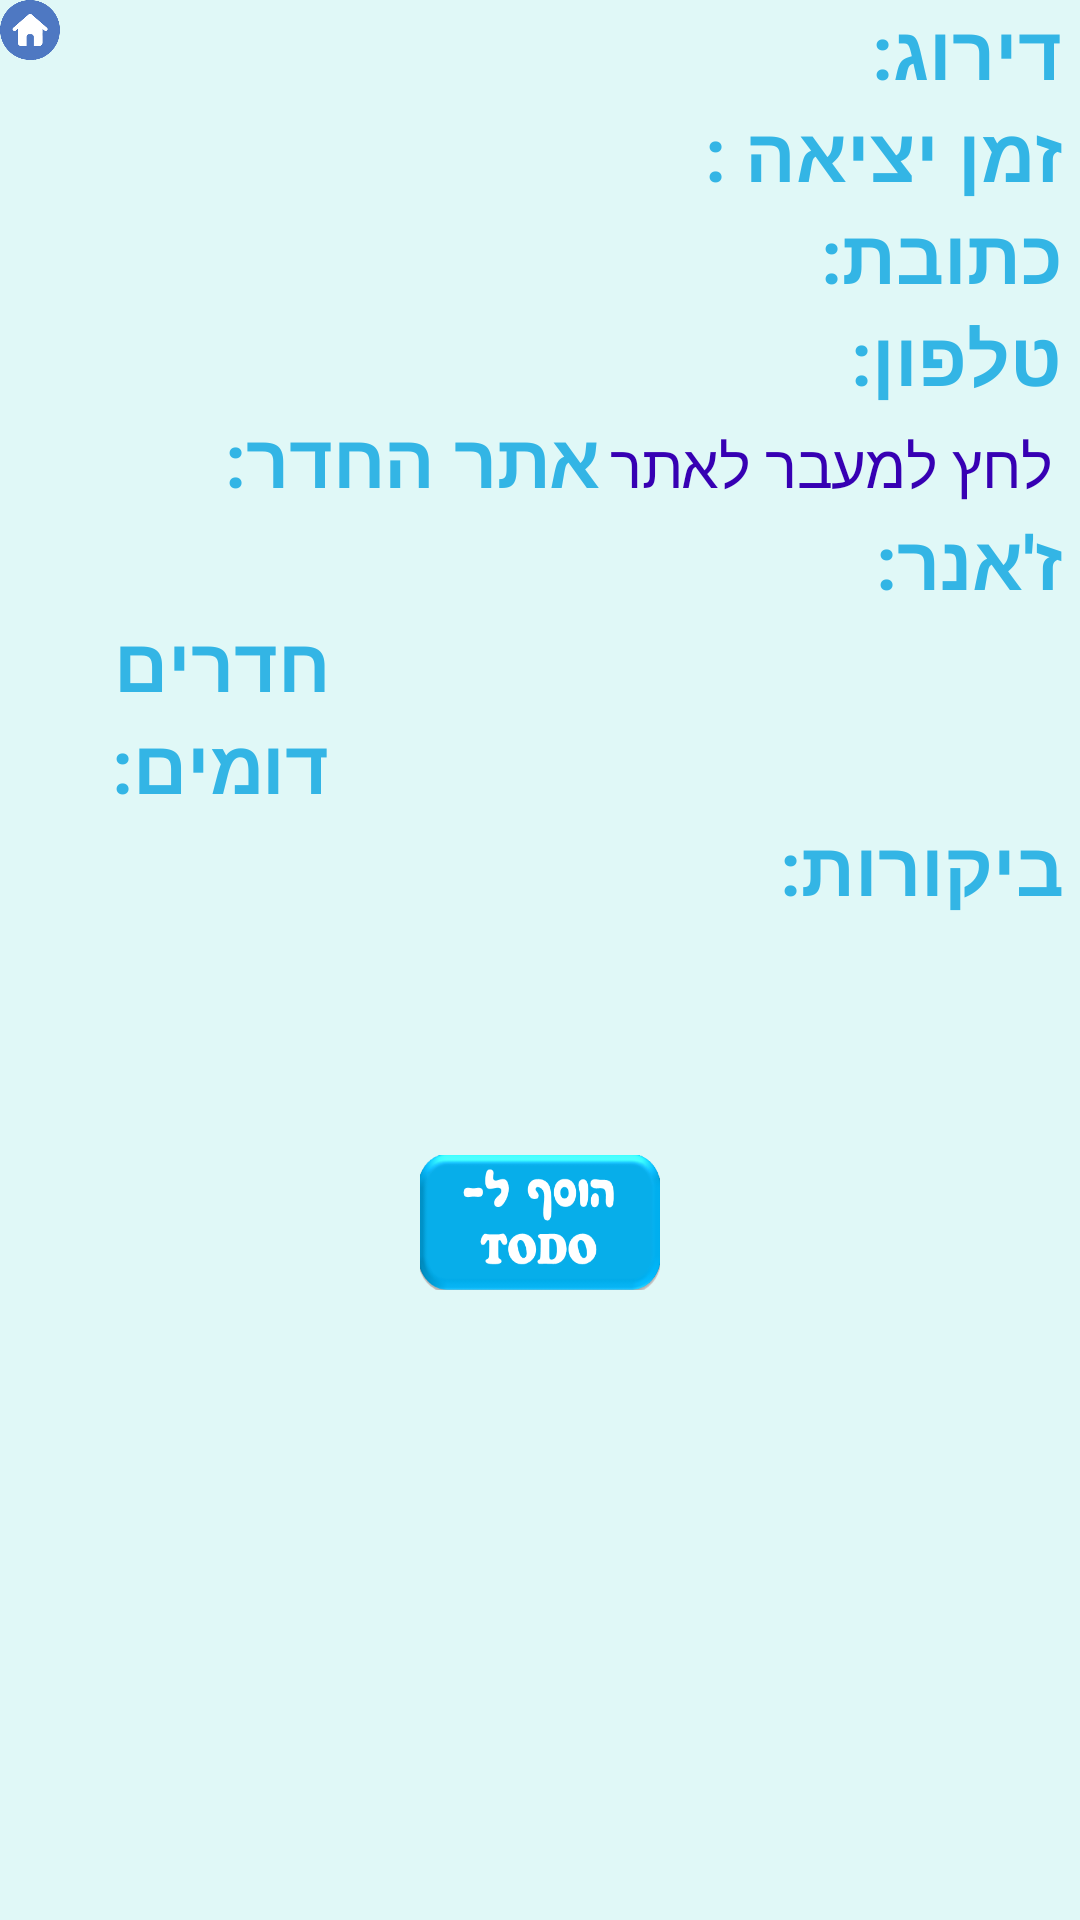

Here is an Android app screen rendered from its layout file. Give the layout XML and the strings, colors and styles it references.
<!-- AndroidManifest.xml: application theme AppTheme -->
<!-- res/layout/public_room.xml -->
<?xml version="1.0" encoding="utf-8"?>
<ScrollView xmlns:android="http://schemas.android.com/apk/res/android"
    android:layout_width="fill_parent"
    android:layout_height="fill_parent"
    android:orientation="vertical"
    android:background="#E0F8F7">
    <RelativeLayout
        android:orientation="vertical"
        android:layout_width="fill_parent"
        android:layout_height="fill_parent"
        android:id="@+id/public_room">

        <Button
            android:layout_width="20dp"
            android:layout_height="20dp"
            android:background="@drawable/gotomenu"
            android:id="@+id/gotomenu"
            android:layout_alignParentLeft="true"
            />

        //room image:
        <RelativeLayout
            android:layout_width="match_parent"
            android:layout_height="wrap_content"
            android:id="@+id/text_photo">
            <ImageView
                android:layout_width="fill_parent"
                android:layout_height="wrap_content"
                android:id="@+id/room_image"
                android:adjustViewBounds="true"
                android:scaleType="centerCrop"
                android:layout_alignParentRight="true"/>>

            //name
            <TextView
                android:layout_width="match_parent"
                android:layout_height="wrap_content"
                android:typeface="sans"
                android:textSize="50sp"
                android:shadowRadius="2"
                android:textStyle="bold"
                android:gravity="center_horizontal"
                android:layout_alignBottom="@+id/room_image"
                android:textColor="#FFFFFF"
                android:id="@+id/name_value"/>>
        </RelativeLayout>

        //rate
        <LinearLayout
            android:layout_width="wrap_content"
            android:layout_height="wrap_content"
            android:id="@+id/rate"
            android:layout_below="@+id/text_photo"
            android:layout_alignParentRight="true"
            android:layout_marginRight="6dp"
            android:layout_marginLeft="6dp"
            android:weightSum="1">

            <TextView
                android:id="@+id/rate_header"
                android:layout_width="wrap_content"
                android:layout_height="wrap_content"
                android:layout_weight="0.34"
                android:shadowRadius="2"
                android:text="דירוג: "
                android:textStyle="bold"
                android:textColor="@android:color/holo_blue_light"
                android:textSize="25sp" />
            <TextView
                android:layout_width="wrap_content"
                android:layout_height="wrap_content"
                android:textSize="20sp"
                android:id="@+id/rate_value"/>
        </LinearLayout>

        //time
        <LinearLayout
            android:layout_width="wrap_content"
            android:layout_height="wrap_content"
            android:id="@+id/time"
            android:layout_below="@+id/rate"
            android:layout_alignParentRight="true"
            android:layout_marginRight="6dp"
            android:layout_marginLeft="6dp"
            android:weightSum="1">

            <TextView
                android:id="@+id/time_header"
                android:layout_width="wrap_content"
                android:layout_height="wrap_content"
                android:layout_weight="0.34"
                android:shadowRadius="2"
                android:text="זמן יציאה : "
                android:textStyle="bold"
                android:textColor="@android:color/holo_blue_light"
                android:textSize="25sp" />
            <TextView
                android:layout_width="wrap_content"
                android:layout_height="wrap_content"
                android:textSize="20sp"
                android:id="@+id/time_value"/>
        </LinearLayout>

        //address
        <LinearLayout
            android:layout_width="wrap_content"
            android:layout_height="wrap_content"
            android:layout_alignParentRight="true"
            android:layout_marginRight="6dp"
            android:layout_marginLeft="6dp"
            android:id="@+id/address"
            android:layout_below="@+id/time"
            android:weightSum="1">

            <TextView
                android:id="@+id/address_header"
                android:layout_width="wrap_content"
                android:layout_height="wrap_content"
                android:layout_weight="0.34"
                android:shadowRadius="2"
                android:text="כתובת: "
                android:textStyle="bold"
                android:textColor="@android:color/holo_blue_light"
                android:textSize="25sp" />
            <TextView
                android:layout_width="wrap_content"
                android:layout_height="wrap_content"
                android:textSize="20sp"
                android:id="@+id/adress_value"/>
        </LinearLayout>

        //phone number
        <LinearLayout
            android:layout_width="wrap_content"
            android:layout_height="wrap_content"
            android:layout_marginRight="6dp"
            android:layout_marginLeft="6dp"
            android:layout_alignParentRight="true"
            android:id="@+id/phone_num"
            android:layout_below="@+id/address"
            android:weightSum="1">

            <TextView
                android:id="@+id/phone_num_header"
                android:layout_width="wrap_content"
                android:layout_height="wrap_content"
                android:layout_weight="0.34"
                android:shadowRadius="2"
                android:text="טלפון: "
                android:textStyle="bold"
                android:textColor="@android:color/holo_blue_light"
                android:textSize="25sp" />
            <TextView
                android:layout_width="wrap_content"
                android:layout_height="wrap_content"
                android:textSize="20sp"
                android:textColor="@color/colorPrimaryDark"
                android:id="@+id/phone_num_value"
                android:onClick="onClickPhone" />
        </LinearLayout>

        //website
        <LinearLayout
            android:layout_width="wrap_content"
            android:layout_height="wrap_content"
            android:layout_marginRight="6dp"
            android:layout_marginLeft="6dp"
            android:id="@+id/website"
            android:layout_below="@+id/phone_num"
            android:layout_alignParentRight="true"
            android:weightSum="1">

            <TextView
                android:id="@+id/website_header"
                android:layout_width="wrap_content"
                android:layout_height="wrap_content"
                android:layout_weight="0.34"
                android:shadowRadius="2"
                android:text="אתר החדר: "
                android:textStyle="bold"
                android:textColor="@android:color/holo_blue_light"
                android:textSize="25sp" />
            <TextView
                android:layout_width="wrap_content"
                android:layout_height="wrap_content"
                android:textSize="20sp"
                android:id="@+id/website_value"
                android:onClick="onClickWebsite"
                android:text="לחץ למעבר לאתר"
                android:textColor="@color/colorPrimaryDark"
                android:layout_marginRight="3dp"
                android:layout_marginLeft="3dp"
                />
        </LinearLayout>

        //genre
        <LinearLayout
            android:layout_width="wrap_content"
            android:layout_height="wrap_content"
            android:id="@+id/genre"
            android:layout_marginRight="6dp"
            android:layout_marginLeft="6dp"
            android:layout_below="@+id/website"
            android:layout_alignParentRight="true"
            android:weightSum="1">

            <TextView
                android:id="@+id/genre_header"
                android:layout_width="wrap_content"
                android:layout_height="wrap_content"
                android:layout_weight="0.34"
                android:shadowRadius="2"
                android:text="ז'אנר: "
                android:textStyle="bold"
                android:textColor="@android:color/holo_blue_light"
                android:textSize="25sp" />
            <TextView
                android:layout_width="wrap_content"
                android:layout_height="wrap_content"
                android:textSize="20sp"
                android:id="@+id/genre_value"/>
        </LinearLayout>

        //similar_rooms
        <LinearLayout
            android:layout_width="wrap_content"
            android:layout_height="wrap_content"
            android:id="@+id/similar_rooms"
            android:layout_marginRight="6dp"
            android:layout_marginLeft="6dp"
            android:layout_below="@+id/genre"
            android:layout_alignParentRight="true"
            android:weightSum="1">

            <TextView
                android:id="@+id/similar_rooms_header"
                android:layout_width="wrap_content"
                android:layout_height="wrap_content"
                android:layout_weight="0.34"
                android:shadowRadius="2"
                android:text="חדרים דומים: "
                android:textStyle="bold"
                android:textColor="@android:color/holo_blue_light"
                android:textSize="25sp" />
            <ListView
                android:layout_width="fill_parent"
                android:layout_height="fill_parent"
                android:id="@+id/similar_rooms_value"
                android:textSize="20sp"
                android:layout_below="@+id/header" />
        </LinearLayout>

        //reviews
        <RelativeLayout
            android:layout_width="wrap_content"
            android:layout_height="wrap_content"
            android:layout_marginRight="6dp"
            android:layout_marginLeft="6dp"
            android:id="@+id/reviews"
            android:layout_below="@+id/similar_rooms"
            android:layout_alignParentRight="true"
            android:weightSum="1">

            <TextView
                android:id="@+id/reviews_header"
                android:layout_width="wrap_content"
                android:layout_height="wrap_content"
                android:layout_weight="0.34"
                android:shadowRadius="2"
                android:text="ביקורות: "
                android:textStyle="bold"
                android:textColor="@android:color/holo_blue_light"
                android:textSize="25sp" />
            <TextView
                android:layout_width="wrap_content"
                android:layout_height="wrap_content"
                android:textSize="20sp"
                android:id="@+id/reviews_value"
                android:layout_below="@+id/reviews_header"/>
        </RelativeLayout>

        <Button
            android:layout_width="80dp"
            android:layout_height="45dp"
            android:id="@+id/add_to_todo"
            android:layout_marginBottom="52dp"
            android:background="@drawable/add_to_todo_btn"
            android:layout_alignParentBottom="true"
            android:layout_below="@+id/reviews"
            android:layout_centerHorizontal="true" />

    </RelativeLayout>
</ScrollView>
<!-- resources referenced by this layout -->
<resources>
  <!-- drawable add_to_todo_btn: png bitmap (drawable, 15858 bytes) -->
  <!-- drawable gotomenu: png bitmap (drawable, 9635 bytes) -->
  <style name="AppTheme" parent="Theme.AppCompat.Light.DarkActionBar">
          
          <item name="colorPrimary">@color/colorPrimary</item>
          <item name="colorPrimaryDark">@color/colorPrimaryDark</item>
          <item name="colorAccent">@color/colorPrimary</item>
      </style>
  <!-- not gathered from this repository: default colours our renderer supplied (Android Studio template values) -->
  <color name="colorPrimary">#FF6200EE</color>
  <color name="colorPrimaryDark">#FF3700B3</color>
</resources>
